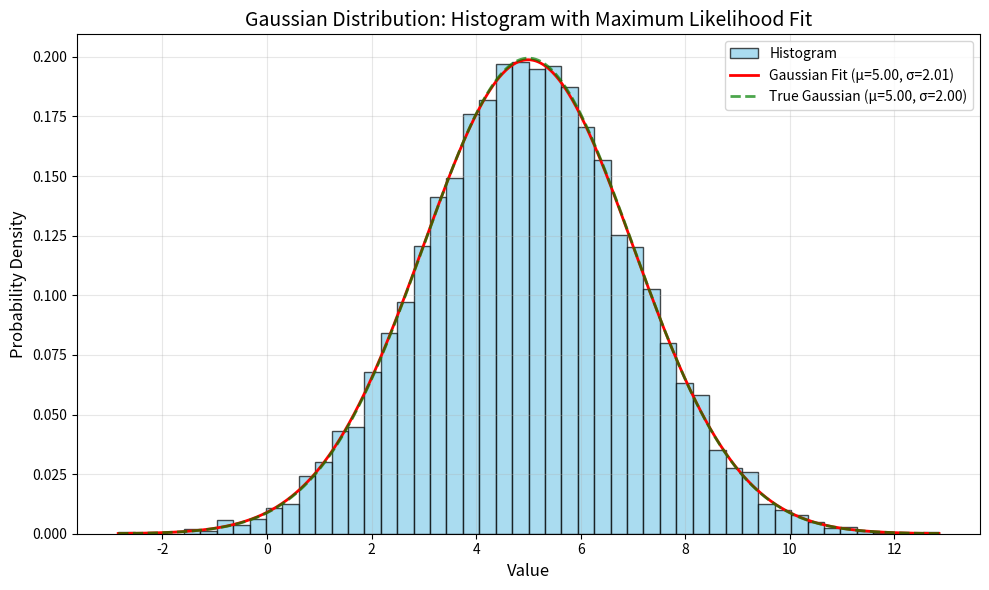

The matplotlib source for this figure:
import numpy as np
import matplotlib.pyplot as plt
from scipy.stats import norm

# Parameters for the Gaussian distribution
true_mean = 5.0
true_std = 2.0
n_samples = 10000

# Generate random Gaussian numbers
np.random.seed(42)  # For reproducibility
data = np.random.normal(loc=true_mean, scale=true_std, size=n_samples)

# Maximum likelihood estimation
# For Gaussian, MLE of mean = sample mean, MLE of std = sample std (with n denominator)
mle_mean = np.mean(data)
mle_std = np.sqrt(np.mean((data - mle_mean) ** 2))

print(f"True parameters: mean = {true_mean:.4f}, std = {true_std:.4f}")
print(f"MLE estimates:   mean = {mle_mean:.4f}, std = {mle_std:.4f}")

# Create histogram and fit curve
fig, ax = plt.subplots(figsize=(10, 6))

# Plot histogram
n, bins, patches = ax.hist(data, bins=50, density=True, alpha=0.7, 
                           color='skyblue', edgecolor='black', 
                           label='Histogram')

# Generate x values for the fitted curve
x = np.linspace(data.min(), data.max(), 1000)

# Plot the fitted Gaussian curve (using MLE parameters)
fitted_pdf = norm.pdf(x, loc=mle_mean, scale=mle_std)
ax.plot(x, fitted_pdf, 'r-', linewidth=2, 
        label=f'Gaussian Fit (μ={mle_mean:.2f}, σ={mle_std:.2f})')

# Also plot the true Gaussian for comparison
true_pdf = norm.pdf(x, loc=true_mean, scale=true_std)
ax.plot(x, true_pdf, 'g--', linewidth=2, alpha=0.7,
        label=f'True Gaussian (μ={true_mean:.2f}, σ={true_std:.2f})')

# Add labels and legend
ax.set_xlabel('Value', fontsize=12)
ax.set_ylabel('Probability Density', fontsize=12)
ax.set_title('Gaussian Distribution: Histogram with Maximum Likelihood Fit', fontsize=14)
ax.legend(fontsize=10)
ax.grid(True, alpha=0.3)

# Save as JPG
plt.tight_layout()
plt.savefig('gaussian_fit.jpg', format='jpg', dpi=300, bbox_inches='tight')
print("\nPlot saved as 'gaussian_fit.jpg'")

# Show the plot
plt.show()
